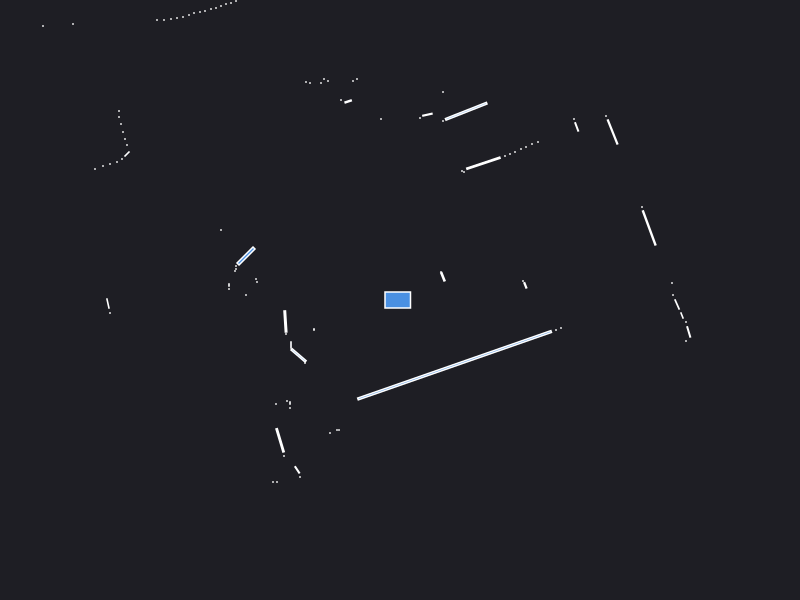

The file beside this chart, header and first rows:
0.000000	0.000000	0.049500
2.73	0.05	0.000441
2.72	0.17	0.000441
1.253	0.1464	0.003412
1.23	0.19	0.000441
2.492	0.7207	0.05528
2.42	0.93	0.000441
0.4293	0.2317	0.006421
0.41	0.28	0.000441
2.126	1.68	0.03182
2.06	1.84	0.000441
1.767	1.731	0.005528
1.74	1.81	0.000441
1.38	1.58	0.000441
1.32	1.56	0.000441
1.26	1.53	0.000441
1.21	1.51	0.000441
1.15	1.48	0.000441
1.1	1.46	0.000441
1.05	1.44	0.000441
0.834	1.368	0.05027
0.64	1.28	0.000441
0.62	1.29	0.000441
0.6621	1.887	0.08629
0.43	1.79	0.000441
0.43	2.08	0.000441
0.2743	1.853	0.005164
0.2	1.82	0.000441
-0.06	5.39	0.000441
-0.3	5.33	0.000441
-0.19	1.81	0.000441
-0.43	2.21	0.000441
-0.47	2.19	0.000441
-0.5185	1.986	0.004067
-0.59	2	0.000441
-0.72	2.19	0.000441
-0.76	2.21	0.000441
-0.79	2.17	0.000441
-0.9	2.17	0.000441
-0.94	2.18	0.000441
-1.44	3.06	0.000441
-1.49	3.05	0.000441
-1.54	3.03	0.000441
-1.59	3.02	0.000441
-1.64	2.99	0.000441
-1.69	2.97	0.000441
-1.74	2.96	0.000441
-1.79	2.94	0.000441
-1.84	2.92	0.000441
-1.89	2.91	0.000441
-1.95	2.89	0.000441
-2	2.88	0.000441
-2.06	2.87	0.000441
-2.11	2.85	0.000441
-2.17	2.83	0.000441
-2.23	2.82	0.000441
-2.29	2.81	0.000441
-2.36	2.8	0.000441
-2.43	2.8	0.000441
-3.99	3.93	0.000441
-3.88	3.59	0.000441
... 55 more rows
